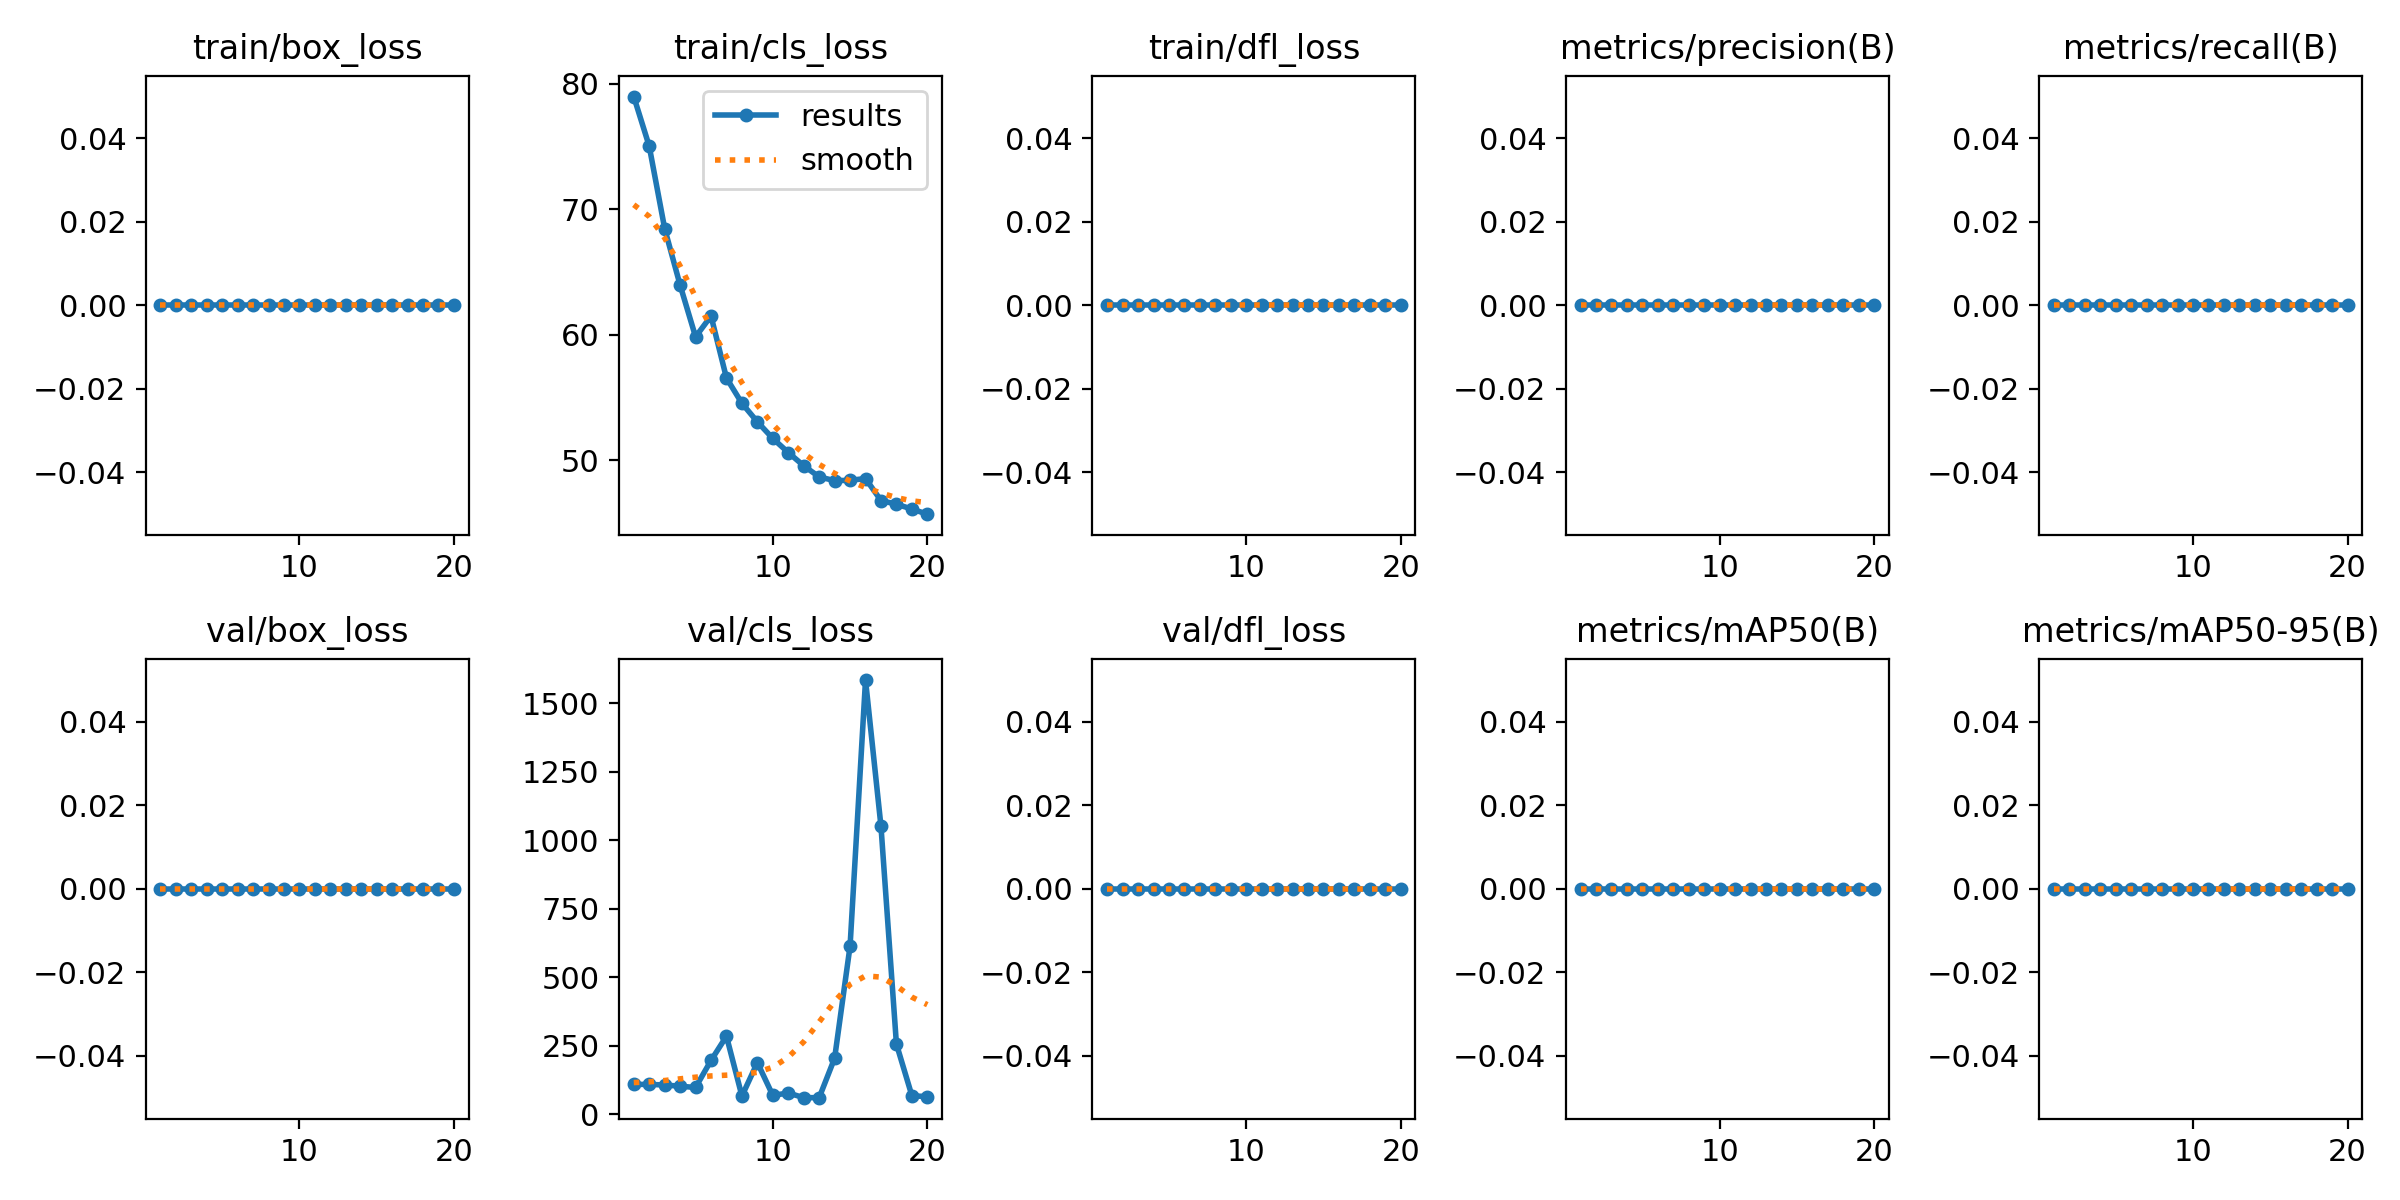

Values plotted in this chart, from the file beside it:
epoch, train/box_loss, train/cls_loss, train/dfl_loss, metrics/precision(B), metrics/recall(B), metrics/mAP50(B), metrics/mAP50-95(B), val/box_loss, val/cls_loss, val/dfl_loss, lr/pg0, lr/pg1, lr/pg2
1, 0, 78.98, 0, 0, 0, 0, 0, 0, 109, 0, 0.0001, 0.0001, 0.0001
2, 0, 75.03, 0, 0, 0, 0, 0, 0, 109, 0, 0.000206, 0.000206, 0.000206
3, 0, 68.47, 0, 0, 0, 0, 0, 0, 106.9, 0, 0.0003004, 0.0003004, 0.0003004
4, 0, 63.96, 0, 0, 0, 0, 0, 0, 102.2, 0, 0.0003833, 0.0003833, 0.0003833
5, 0, 59.84, 0, 0, 0, 0, 0, 0, 97.76, 0, 0.0004546, 0.0004546, 0.0004546
6, 0, 61.51, 0, 0, 0, 0, 0, 0, 196.4, 0, 0.0005143, 0.0005143, 0.0005143
7, 0, 56.56, 0, 0, 0, 0, 0, 0, 284.8, 0, 0.0005625, 0.0005625, 0.0005625
8, 0, 54.55, 0, 0, 0, 0, 0, 0, 66.54, 0, 0.0005992, 0.0005992, 0.0005992
9, 0, 53.08, 0, 0, 0, 0, 0, 0, 188.4, 0, 0.0006243, 0.0006243, 0.0006243
10, 0, 51.75, 0, 0, 0, 0, 0, 0, 68.8, 0, 0.0006378, 0.0006378, 0.0006378
11, 0, 50.63, 0, 0, 0, 0, 0, 0, 77.67, 0, 0.0006398, 0.0006398, 0.0006398
12, 0, 49.58, 0, 0, 0, 0, 0, 0, 60.54, 0, 0.0006302, 0.0006302, 0.0006302
13, 0, 48.69, 0, 0, 0, 0, 0, 0, 60.63, 0, 0.0006091, 0.0006091, 0.0006091
14, 0, 48.39, 0, 0, 0, 0, 0, 0, 204.6, 0, 0.0005765, 0.0005765, 0.0005765
15, 0, 48.42, 0, 0, 0, 0, 0, 0, 613.9, 0, 0.0005118, 0.0005118, 0.0005118
16, 0, 48.56, 0, 0, 0, 0, 0, 0, 1584, 0, 0.0005118, 0.0005118, 0.0005118
17, 0, 46.81, 0, 0, 0, 0, 0, 0, 1051, 0, 0.0004292, 0.0004292, 0.0004292
18, 0, 46.52, 0, 0, 0, 0, 0, 0, 256.3, 0, 0.0003467, 0.0003467, 0.0003467
19, 0, 46.13, 0, 0, 0, 0, 0, 0, 68, 0, 0.0002642, 0.0002642, 0.0002642
20, 0, 45.72, 0, 0, 0, 0, 0, 0, 63.85, 0, 0.0001817, 0.0001817, 0.0001817
